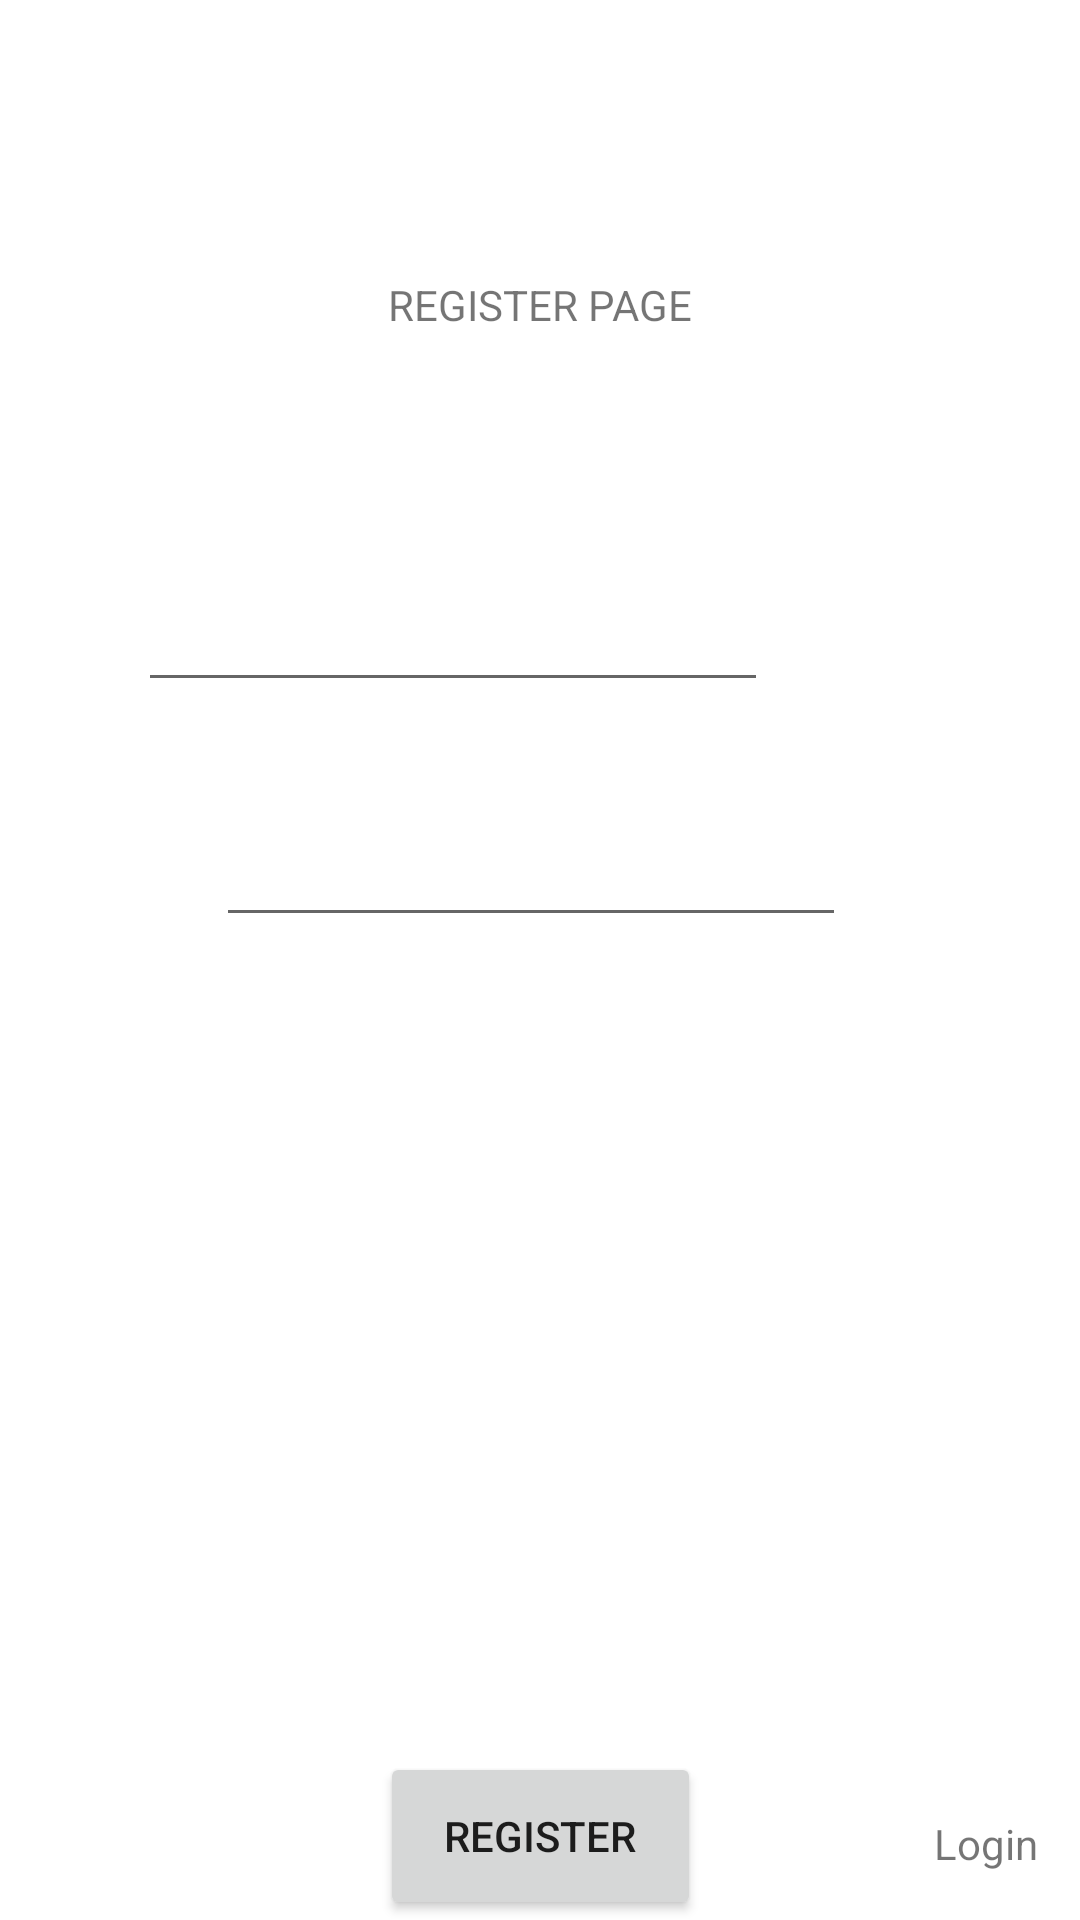

Produce the Android XML layout that renders to this screen, including the resource entries it uses.
<!-- AndroidManifest.xml: application theme Theme.LoginPageIT -->
<!-- res/layout/activity_register.xml -->
<?xml version="1.0" encoding="utf-8"?>
<androidx.constraintlayout.widget.ConstraintLayout xmlns:android="http://schemas.android.com/apk/res/android"
    xmlns:app="http://schemas.android.com/apk/res-auto"
    xmlns:tools="http://schemas.android.com/tools"
    android:layout_width="match_parent"
    android:layout_height="match_parent"
    android:minWidth="50dp"
    tools:context=".RegisterActivity"
    tools:ignore="ExtraText">

    <TextView
        android:id="@+id/etReg"
        android:layout_width="wrap_content"
        android:layout_height="wrap_content"
        android:layout_marginTop="92dp"
        android:text="Register Page"
        app:layout_constraintEnd_toEndOf="parent"
        app:layout_constraintStart_toStartOf="parent"
        app:layout_constraintTop_toTopOf="parent"
        app:textAllCaps="true" />

    <ImageView
        android:id="@+id/imageView"
        android:layout_width="wrap_content"
        android:layout_height="wrap_content"
        android:layout_marginTop="36dp"
        app:layoutDescription="@null"
        app:layout_constraintEnd_toEndOf="parent"
        app:layout_constraintHorizontal_bias="0.498"
        app:layout_constraintStart_toStartOf="parent"
        app:layout_constraintTop_toBottomOf="@+id/etReg"
        tools:srcCompat="@tools:sample/avatars" />

    <Button
        android:id="@+id/btnReg"
        android:layout_width="107dp"
        android:layout_height="56dp"
        android:text="REGISTER"
        app:layout_constraintBottom_toBottomOf="parent"
        app:layout_constraintEnd_toEndOf="parent"
        app:layout_constraintStart_toStartOf="parent" />

    <TextView
        android:id="@+id/tvLogin"
        android:layout_width="wrap_content"
        android:layout_height="wrap_content"
        android:layout_marginBottom="16dp"
        android:text="Login"
        app:layout_constraintBottom_toBottomOf="parent"
        app:layout_constraintEnd_toEndOf="parent"
        app:layout_constraintHorizontal_bias="0.957"
        app:layout_constraintStart_toStartOf="parent" />

    <EditText
        android:id="@+id/etPassword"
        android:layout_width="wrap_content"
        android:layout_height="wrap_content"
        android:layout_marginStart="98dp"
        android:layout_marginTop="13dp"
        android:layout_marginEnd="104dp"
        android:layout_marginBottom="261dp"
        android:ems="10"
        android:inputType="textPassword"
        app:layout_constraintBottom_toTopOf="@+id/btnReg"
        app:layout_constraintEnd_toEndOf="parent"
        app:layout_constraintStart_toStartOf="parent"
        app:layout_constraintTop_toBottomOf="@+id/etEmail" />

    <EditText
        android:id="@+id/etEmail"
        android:layout_width="wrap_content"
        android:layout_height="wrap_content"
        android:layout_marginStart="97dp"
        android:layout_marginTop="35dp"
        android:layout_marginEnd="104dp"
        android:layout_marginBottom="13dp"
        android:ems="10"
        android:inputType="textEmailAddress"
        app:layout_constraintBottom_toTopOf="@+id/etPassword"
        app:layout_constraintEnd_toEndOf="parent"
        app:layout_constraintHorizontal_bias="1.0"
        app:layout_constraintStart_toStartOf="parent"
        app:layout_constraintTop_toBottomOf="@+id/imageView" />
</androidx.constraintlayout.widget.ConstraintLayout>
<!-- resources referenced by this layout -->
<resources>
  <style name="Theme.LoginPageIT" parent="Theme.MaterialComponents.DayNight.DarkActionBar">
          
          <item name="colorPrimary">@color/purple_500</item>
          <item name="colorPrimaryVariant">@color/purple_700</item>
          <item name="colorOnPrimary">@color/white</item>
          
          <item name="colorSecondary">@color/teal_200</item>
          <item name="colorSecondaryVariant">@color/teal_700</item>
          <item name="colorOnSecondary">@color/black</item>
          
          <item name="android:statusBarColor" tools:targetApi="l">?attr/colorPrimaryVariant</item>
          
      </style>
  <!-- not gathered from this repository: default colours our renderer supplied (Android Studio template values) -->
  <color name="purple_500">#FF6200EE</color>
  <color name="purple_700">#FF3700B3</color>
  <color name="teal_200">#FF03DAC5</color>
  <color name="teal_700">#FF018786</color>
  <color name="black">#FF000000</color>
  <color name="white">#FFFFFFFF</color>
</resources>
